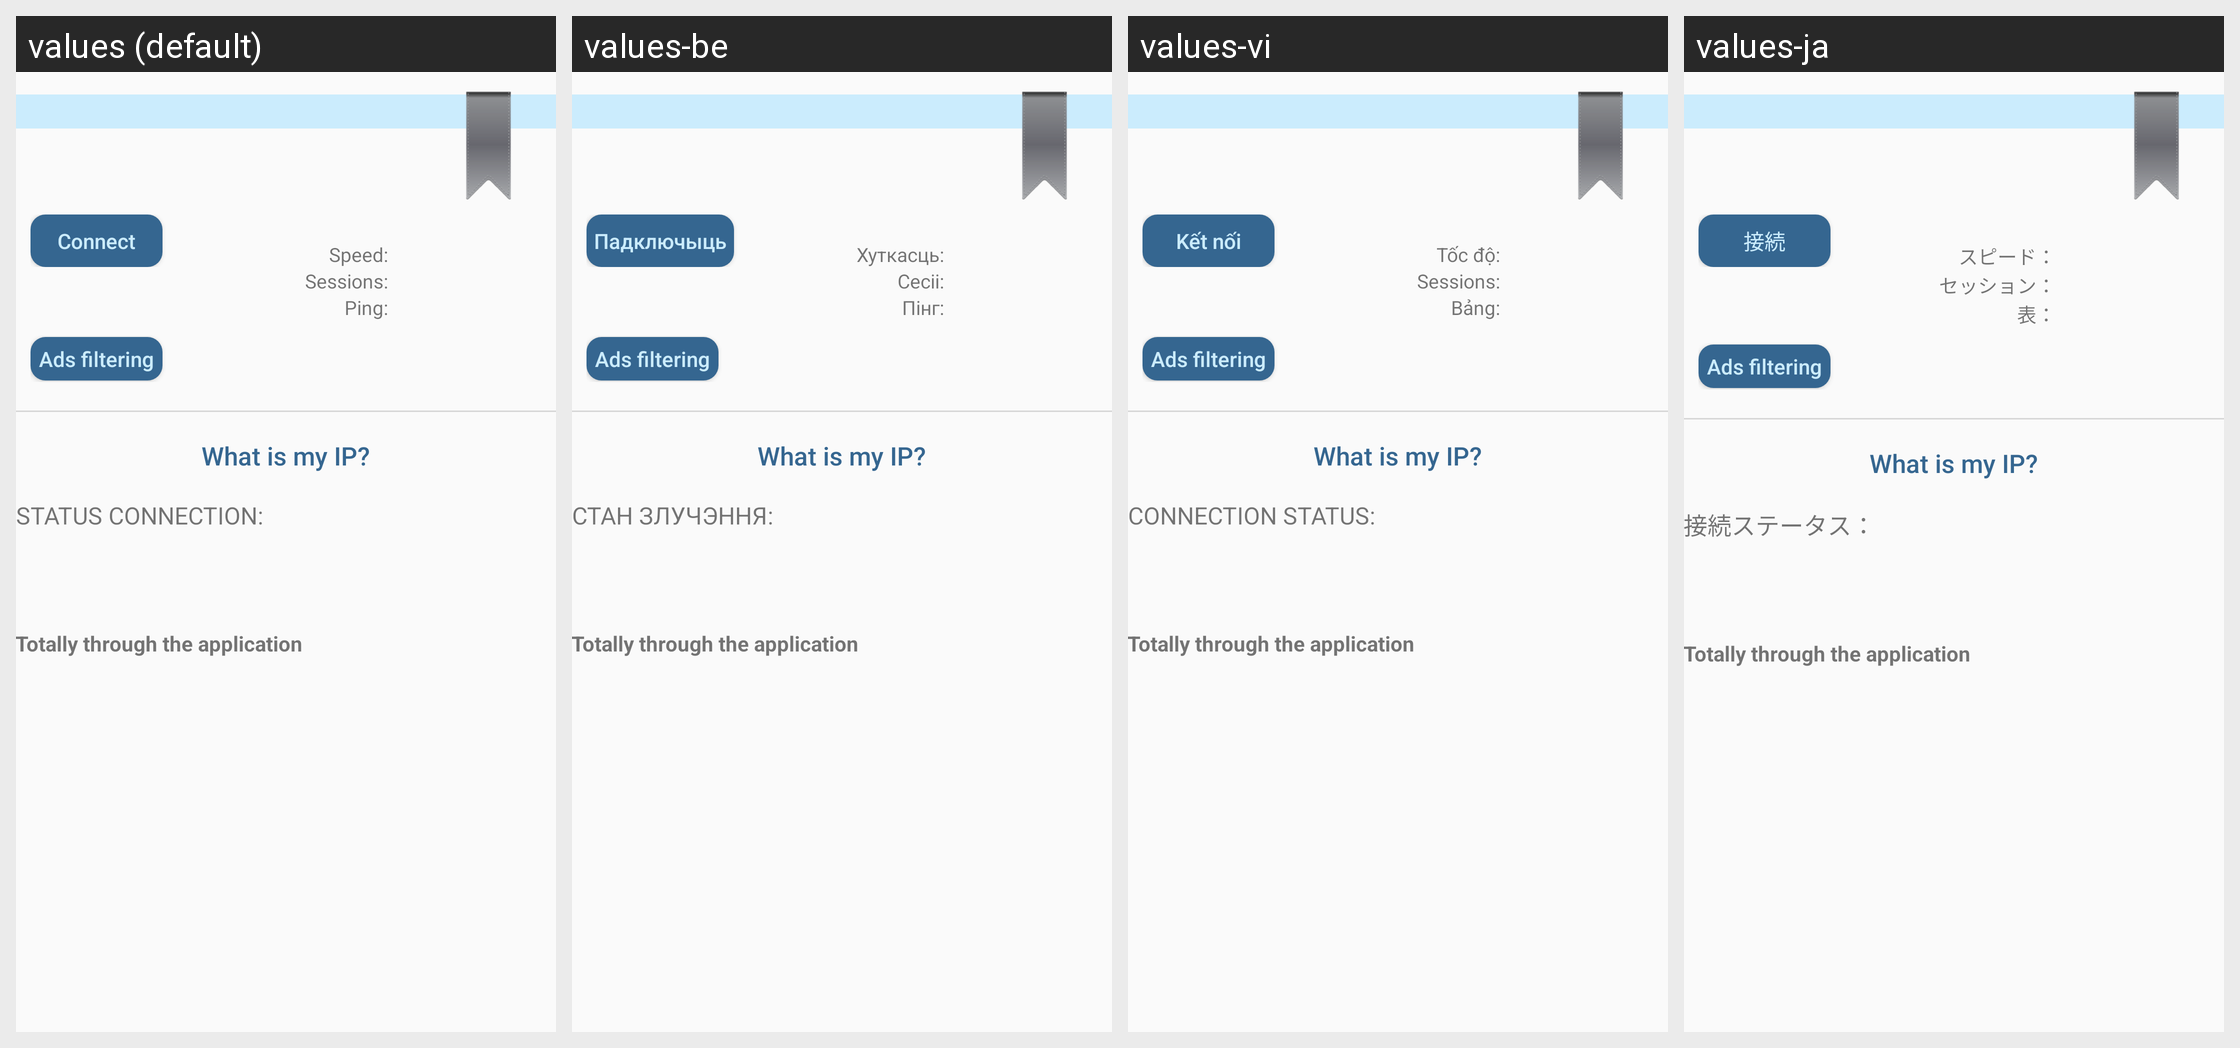

Here is an Android app screen in its default locale and in the app's own translations. Write out the translated-string differences for the strings that appear on this screen.
Android screen res/layout/activity_server.xml rendered under 4 locales, left to right: values (default), values-be, values-vi, values-ja. Device: Nexus 5 (rendered at 1080×1920; each locale shown at half size, 540×960, under a caption strip naming it); theme AppTheme.
Other locales in the repository, not shown: values-ar, values-cs, values-de, values-el, values-es, values-fa, values-fr, values-hu, values-id, values-it, values-iw, values-ka, values-ko, values-lt, values-lv, values-ro, values-ru, values-sk, values-sl, values-sr, values-sv, values-th, values-tr, values-uk, values-zh.
Strings drawn on this screen, with the default value and each locale's value (text and hints the layout hard-codes, and strings that could not be matched under every locale, appear in the picture but are not listed):

server_btn_connect
  values: Connect
  values-be: Падключыць
  values-vi: Kết nối
  values-ja: 接続

server_txt_speed
  values: Speed:
  values-be: Хуткасць:
  values-vi: Tốc độ:
  values-ja: スピード：

server_txt_sessions
  values: Sessions:
  values-be: Сесіі:
  values-vi: Sessions:
  values-ja: セッション：

server_txt_ping
  values: Ping:
  values-be: Пінг:
  values-vi: Bảng:
  values-ja: 表：

unblock
  values: Ads filtering
  values-be: Ads filtering  [not translated; the default value is used]
  values-vi: Ads filtering  [not translated; the default value is used]
  values-ja: Ads filtering  [not translated; the default value is used]

what_is_my_ip
  values: What is my IP?
  values-be: What is my IP?  [not translated; the default value is used]
  values-vi: What is my IP?  [not translated; the default value is used]
  values-ja: What is my IP?  [not translated; the default value is used]

server_txt_status
  values: Status connection:
  values-be: Стан злучэння:
  values-vi: Connection Status:
  values-ja: 接続ステータス：

traffic_totally
  values: Totally through the application
  values-be: Totally through the application  [not translated; the default value is used]
  values-vi: Totally through the application  [not translated; the default value is used]
  values-ja: Totally through the application  [not translated; the default value is used]
